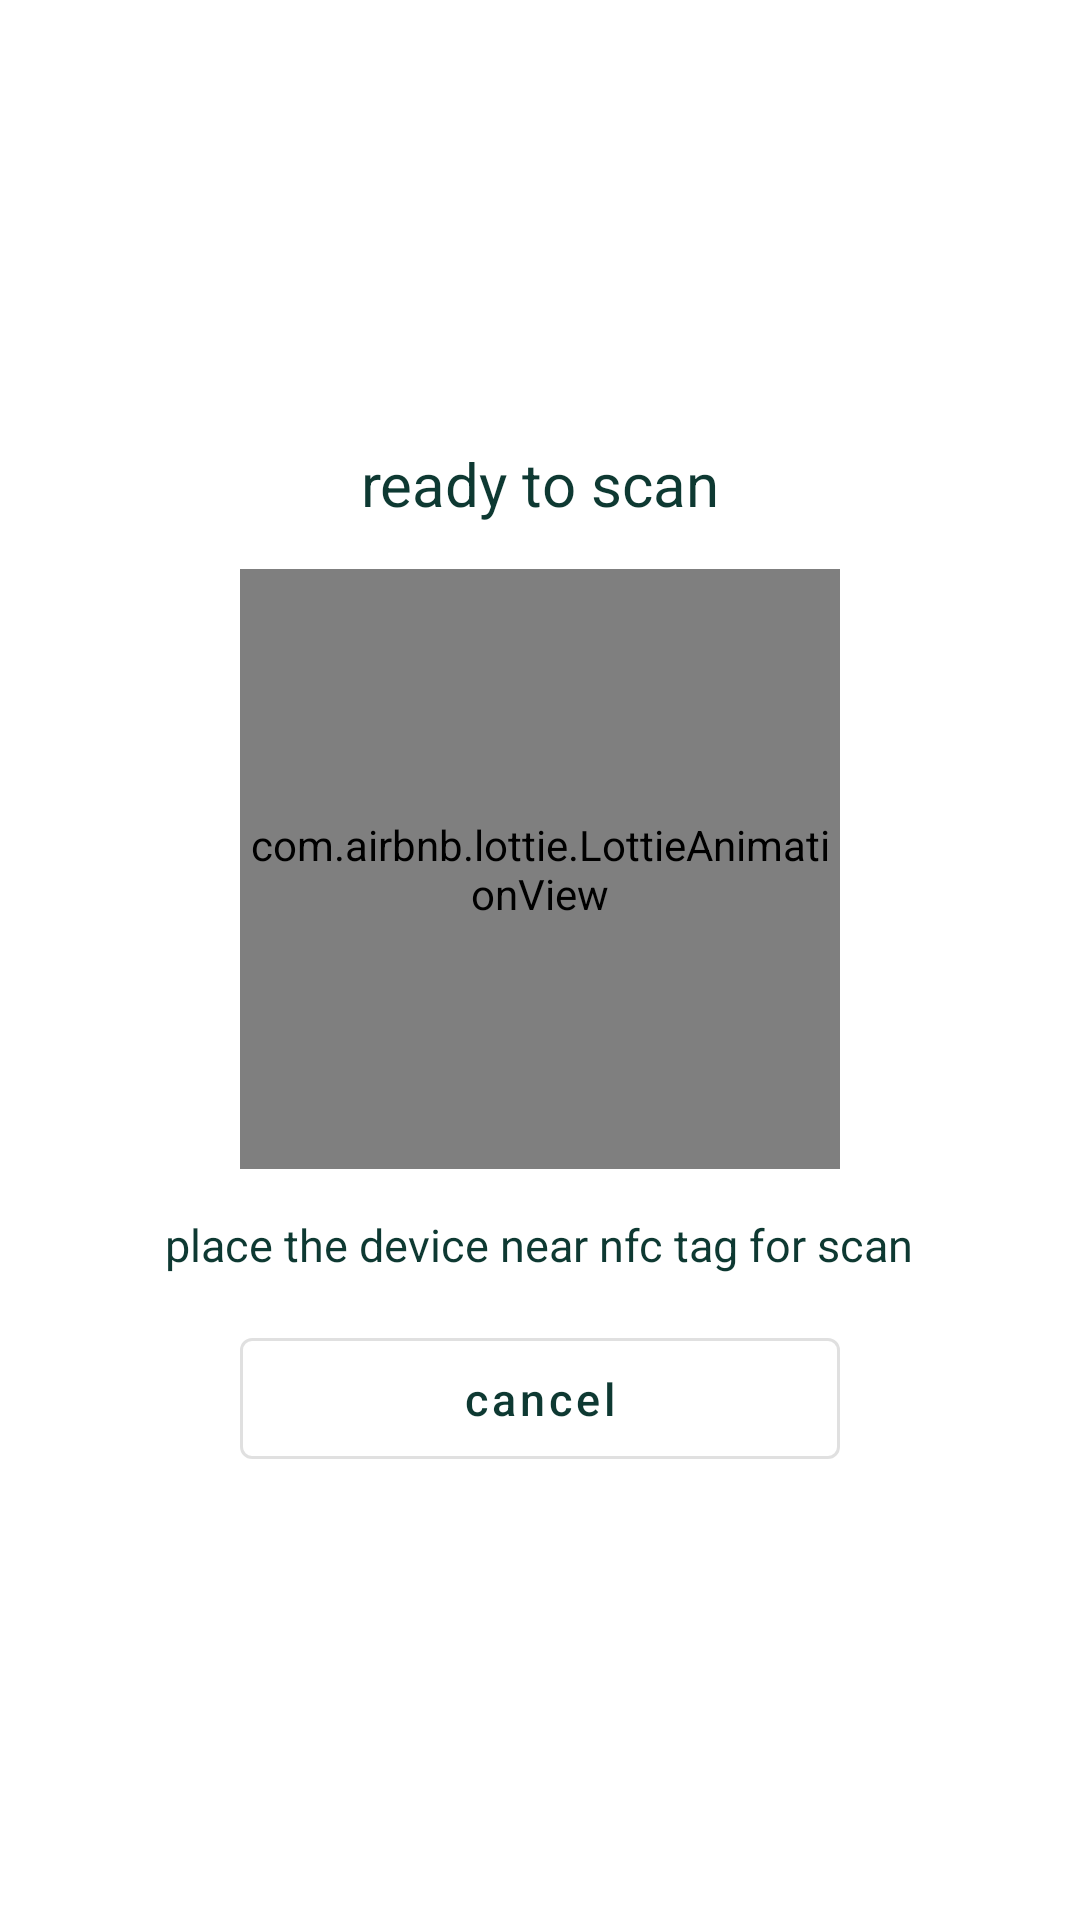

Write the Android layout XML for this screen, with the resource values it uses.
<!-- AndroidManifest.xml: application theme Theme.WMS -->
<!-- res/layout/bottom_sheet_scan_nfc_tag.xml -->
<?xml version="1.0" encoding="utf-8"?>
<LinearLayout xmlns:android="http://schemas.android.com/apk/res/android"
    xmlns:app="http://schemas.android.com/apk/res-auto"
    android:layout_width="match_parent"
    android:id="@+id/design_bottom_sheet"
    android:layout_height="wrap_content"
    android:background="@color/white"
    android:gravity="center"
    android:orientation="vertical">

    <TextView
        android:layout_width="wrap_content"
        android:layout_height="wrap_content"
        android:layout_margin="15dp"
        android:text="ready to scan"
        android:textColor="@color/green_700"
        android:textSize="20dp" />

    <com.airbnb.lottie.LottieAnimationView
        android:id="@+id/lottie_view"
        android:layout_width="200dp"
        android:layout_height="200dp"
        android:layout_gravity="center"
        app:lottie_autoPlay="true"
        app:lottie_rawRes="@raw/nfc_animation"
        app:lottie_loop="true" />

    <TextView
        android:layout_width="wrap_content"
        android:layout_height="wrap_content"
        android:layout_marginTop="15dp"
        android:text="place the device near nfc tag for scan"
        android:textColor="@color/green_700"
        android:textSize="15sp"/>

    <com.google.android.material.button.MaterialButton
        android:stateListAnimator="@null"
        android:id="@+id/btn_cancel"
        style="@style/Widget.MaterialComponents.Button.OutlinedButton"
        android:layout_width="200dp"
        android:layout_height="wrap_content"
        android:layout_margin="15dp"
        android:paddingTop="10dp"
        android:paddingBottom="10dp"
        android:text="cancel"
        android:textAllCaps="false"
        android:textColor="@color/green_700"
        android:textSize="15sp"
        app:rippleColor="@color/green_700" />

</LinearLayout>
<!-- resources referenced by this layout -->
<resources>
  <color name="green_700">#0E3932</color>
  <color name="white">#FFFFFFFF</color>
  <style name="Theme.WMS" parent="Theme.MaterialComponents.Light.DarkActionBar">
          
          <item name="colorPrimary">@color/green_500</item>
          <item name="colorPrimaryVariant">@color/green_700</item>
          <item name="colorOnPrimary">@color/white</item>
          
         
          
          <item name="android:statusBarColor">?attr/colorPrimaryVariant</item>
          
      </style>
  <color name="green_500">#125B50</color>
</resources>
